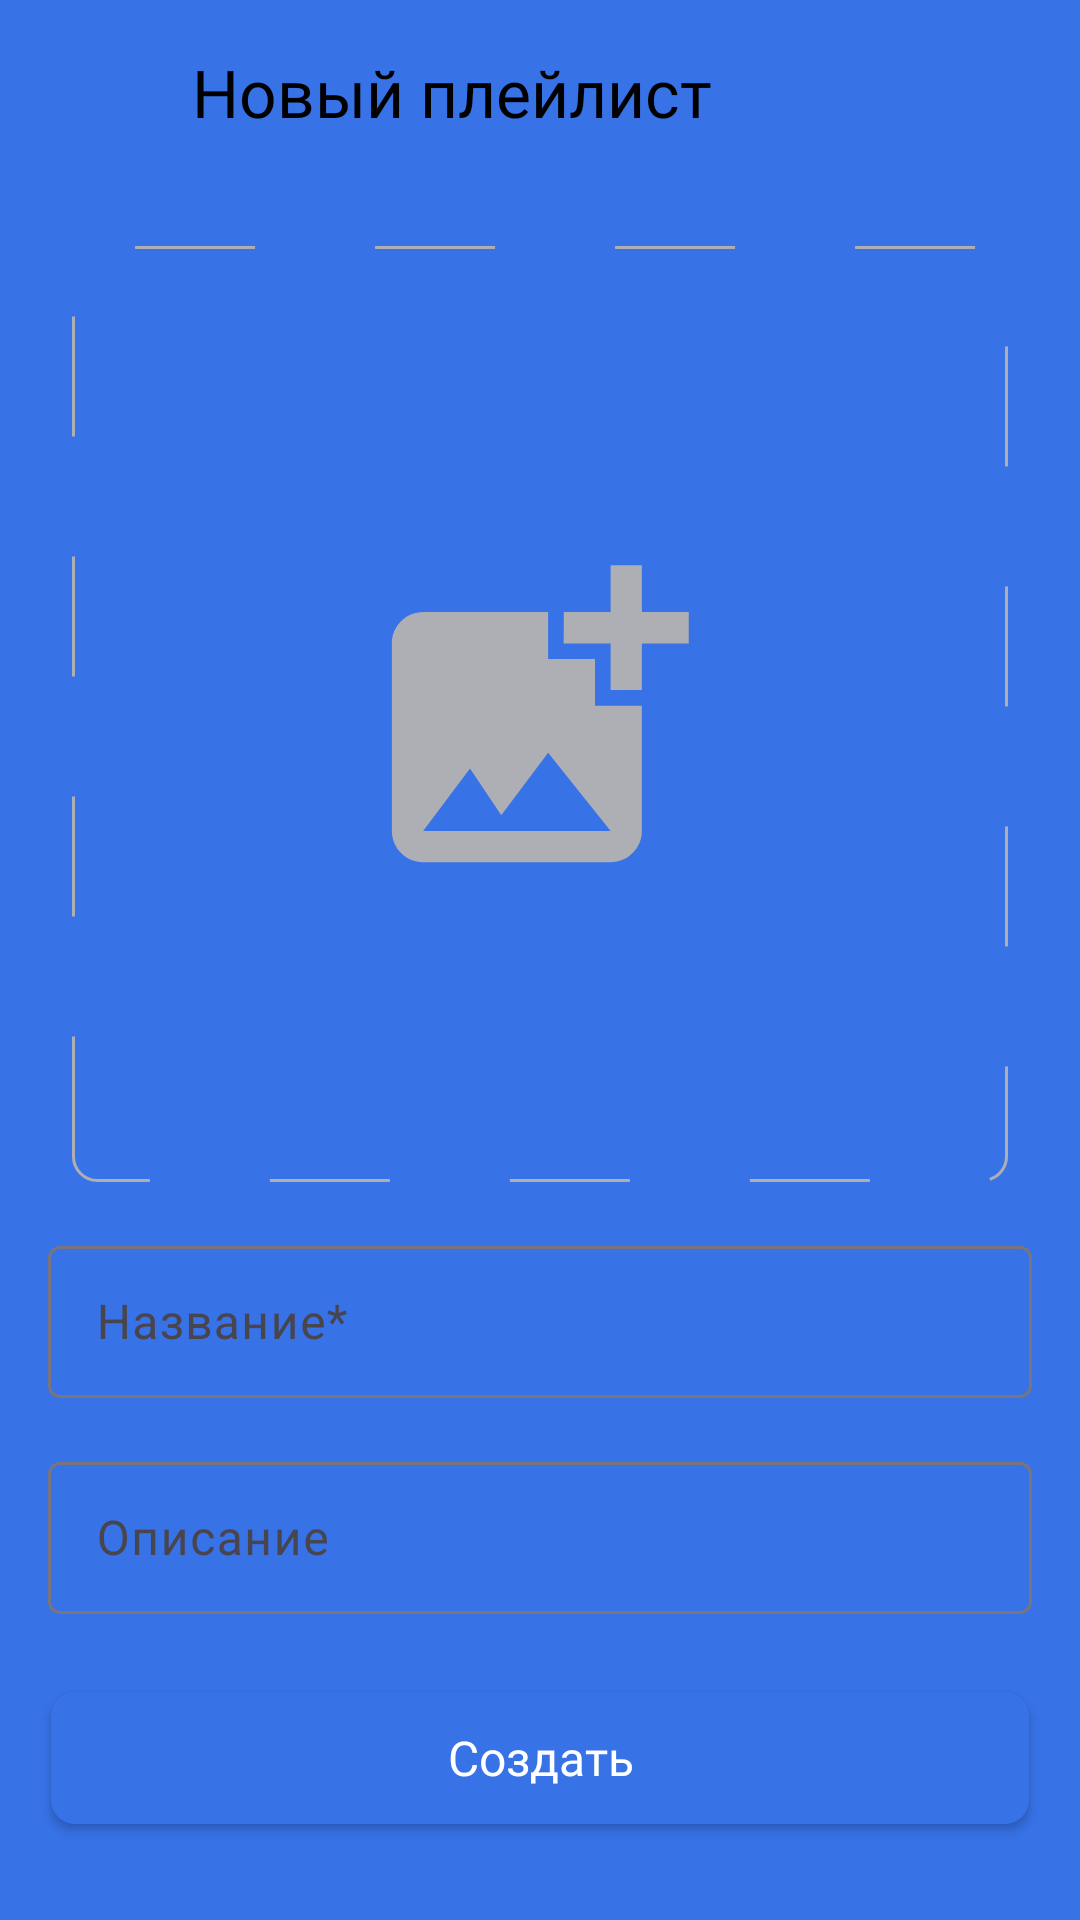

Reconstruct the res/layout file that produces this screen, plus the resources it refers to.
<!-- AndroidManifest.xml: application theme Base.Theme.PlaylistMaker -->
<!-- res/layout/fragment_new_playlist_form.xml -->
<?xml version="1.0" encoding="utf-8"?>
<androidx.constraintlayout.widget.ConstraintLayout xmlns:android="http://schemas.android.com/apk/res/android"
    xmlns:app="http://schemas.android.com/apk/res-auto"
    android:layout_width="match_parent"
    android:layout_height="match_parent"
    xmlns:tools="http://schemas.android.com/tools"
    tools:context="com.practicum.playlistmaker.library.ui.AddNewPlaylistFragment">

    <androidx.constraintlayout.widget.Guideline
        android:id="@+id/left_guideline"
        android:layout_width="wrap_content"
        android:layout_height="wrap_content"
        android:orientation="vertical"
        app:layout_constraintGuide_begin="@dimen/media_horizontal_guidelines" />

    <androidx.constraintlayout.widget.Guideline
        android:id="@+id/right_guideline"
        android:layout_width="wrap_content"
        android:layout_height="wrap_content"
        android:orientation="vertical"
        app:layout_constraintGuide_end="@dimen/media_horizontal_guidelines" />

    <androidx.constraintlayout.widget.Guideline
        android:id="@+id/head_button_guideline"
        android:layout_width="wrap_content"
        android:layout_height="wrap_content"
        android:orientation="horizontal"
        app:layout_constraintGuide_begin="56dp" />

    <ImageButton
        android:id="@+id/menu_button"
        style="@style/media_back_button"
        app:layout_constraintStart_toStartOf="parent"
        app:layout_constraintTop_toTopOf="parent"
        app:srcCompat="@drawable/back" />

    <TextView
        android:id="@+id/trackName"
        android:layout_width="wrap_content"
        android:layout_height="wrap_content"

        android:layout_marginStart="12dp"
        android:layout_marginTop="16dp"
        style="@style/HeaderText"
        android:text="Новый плейлист"
        app:layout_constraintStart_toEndOf="@+id/menu_button"
        app:layout_constraintTop_toTopOf="parent" />

    <ImageView
        android:id="@+id/trackCover"
        android:layout_width="@dimen/zero_dp_value"
        android:layout_height="@dimen/zero_dp_value"
        android:layout_marginTop="@dimen/media_cover_margin_top"
        android:scaleType="centerCrop"
        android:background="@drawable/cover_shape"
        app:layout_constraintDimensionRatio="1:1"

        app:layout_constraintStart_toStartOf="@+id/left_guideline"
        app:layout_constraintEnd_toStartOf="@+id/right_guideline"
        app:layout_constraintTop_toBottomOf="@+id/head_button_guideline"
        />


    <com.google.android.material.textfield.TextInputLayout
        android:id="@+id/fieldName"
        android:layout_width="match_parent"
        android:layout_height="56dp"
        android:layout_margin="16dp"
        android:hint="Название*"
        app:layout_constraintTop_toBottomOf="@+id/trackCover">

        <com.google.android.material.textfield.TextInputEditText
            android:layout_width="match_parent"
            android:layout_height="wrap_content"
            />

    </com.google.android.material.textfield.TextInputLayout>

    <com.google.android.material.textfield.TextInputLayout
        android:id="@+id/fieldDescription"
        android:layout_width="match_parent"
        android:layout_height="56dp"
        android:layout_margin="16dp"
        android:hint="Описание"
        app:layout_constraintTop_toBottomOf="@+id/fieldName">

        <com.google.android.material.textfield.TextInputEditText
            android:layout_width="match_parent"
            android:layout_height="wrap_content"
            />

    </com.google.android.material.textfield.TextInputLayout>

    <androidx.appcompat.widget.AppCompatButton
        android:id="@+id/submitButton"
        android:layout_width="match_parent"
        android:layout_height="44dp"
        android:layout_marginHorizontal="17dp"
        android:layout_marginBottom="32dp"
        android:text="Создать"
        android:textSize="16sp"
        android:textFontWeight="500"
        android:fontFamily="@font/ys_display_medium"
        android:textColor="@color/white"
        android:textAllCaps="false"
        android:background="@drawable/button_shape"

        app:layout_constraintBottom_toBottomOf="parent"/>

</androidx.constraintlayout.widget.ConstraintLayout>
<!-- resources referenced by this layout -->
<resources>
  <color name="white">#ffffff</color>
  <dimen name="media_cover_margin_top">26dp</dimen>
  <dimen name="media_horizontal_guidelines">24dp</dimen>
  <dimen name="zero_dp_value">0dp</dimen>
  <!-- drawable button_shape (drawable) -->
  <?xml version="1.0" encoding="utf-8"?>
  <selector xmlns:android="http://schemas.android.com/apk/res/android">
      <item android:state_pressed="true">
          <shape>
              <solid android:color="#3772E7" />
              <corners android:radius="8dp" />
          </shape>
      </item>
      <item android:state_enabled="false">
          <shape>
              <solid android:color="#AEAFB4" />
              <corners android:radius="8dp" />
          </shape>
      </item>
      <item>
          <shape>
              <solid android:color="#3772E7" />
              <corners android:radius="8dp" />
          </shape>
      </item>
  </selector>
  <!-- drawable cover_shape (drawable) -->
  <?xml version="1.0" encoding="utf-8"?>
  <layer-list xmlns:android="http://schemas.android.com/apk/res/android">
      <item>
  
          <shape android:shape="rectangle">
  
              <size android:width="312dp"
                  android:height="312dp"/>
  
              <stroke
                  android:color="#AEAFB4"
                  android:width="1dp"
                  android:dashWidth="40dp"
                  android:dashGap="40dp"/>
  
              <corners android:radius="8dp" />
          </shape>
      </item>
  
      <item
          android:width="100dp"
          android:height="100dp"
          android:gravity="center">
  
          <vector
              android:width="80dp"
              android:height="80dp"
              android:viewportWidth="80"
              android:viewportHeight="80">
              <path
                  android:pathData="M67.167,21.167V33.625C67.167,33.625 58.875,33.667 58.833,33.625V21.167H46.333C46.333,21.167 46.375,12.875 46.333,12.833H58.833V0.333H67.167V12.833H79.667V21.167H67.167ZM54.667,37.833V25.333H42.167V12.833H8.833C4.25,12.833 0.5,16.583 0.5,21.167V71.167C0.5,75.75 4.25,79.5 8.833,79.5H58.833C63.417,79.5 67.167,75.75 67.167,71.167V37.833H54.667ZM8.833,71.167L21.333,54.5L29.667,67L42.167,50.333L58.833,71.167H8.833Z"
                  android:fillColor="#AEAFB4"/>
          </vector>
  
      </item>
  </layer-list>
  <style name="HeaderText">
          <item name="android:textColor">@color/second_menu_button_text_color</item>
          <item name="android:layout_height">wrap_content</item>
          <item name="android:layout_width">wrap_content</item>
          <item name="android:textSize">@dimen/header_text_size</item>
          <item name="android:layout_gravity">start|center_vertical</item>
          <item name="android:letterSpacing">0</item>
          <item name="android:textAllCaps">false</item>
          <item name="android:fontFamily">@font/ys_display_medium</item>
          <item name="android:layout_marginLeft">@dimen/header_margin_start</item>
      </style>
  <style name="media_back_button">
          <item name="android:layout_width">@dimen/header_button_width</item>
          <item name="android:layout_height">@dimen/header_button_height</item>
          <item name="android:layout_marginStart">@dimen/media_back_button_margins</item>
          <item name="android:layout_marginTop">@dimen/media_back_button_margins</item>
          <item name="android:background">@null</item>
      </style>
  <style name="Base.Theme.PlaylistMaker" parent="Theme.Material3.DayNight.NoActionBar">
          <item name="android:background">@color/main_background</item>
          <item name="colorPrimaryDark">@color/main_background</item>
      </style>
  <color name="second_menu_button_text_color">#000000</color>
  <dimen name="header_text_size">22sp</dimen>
  <dimen name="header_margin_start">16dp</dimen>
  <dimen name="header_button_width">48dp</dimen>
  <dimen name="header_button_height">48dp</dimen>
  <dimen name="media_back_button_margins">4dp</dimen>
  <color name="main_background">#3772E7</color>
</resources>
